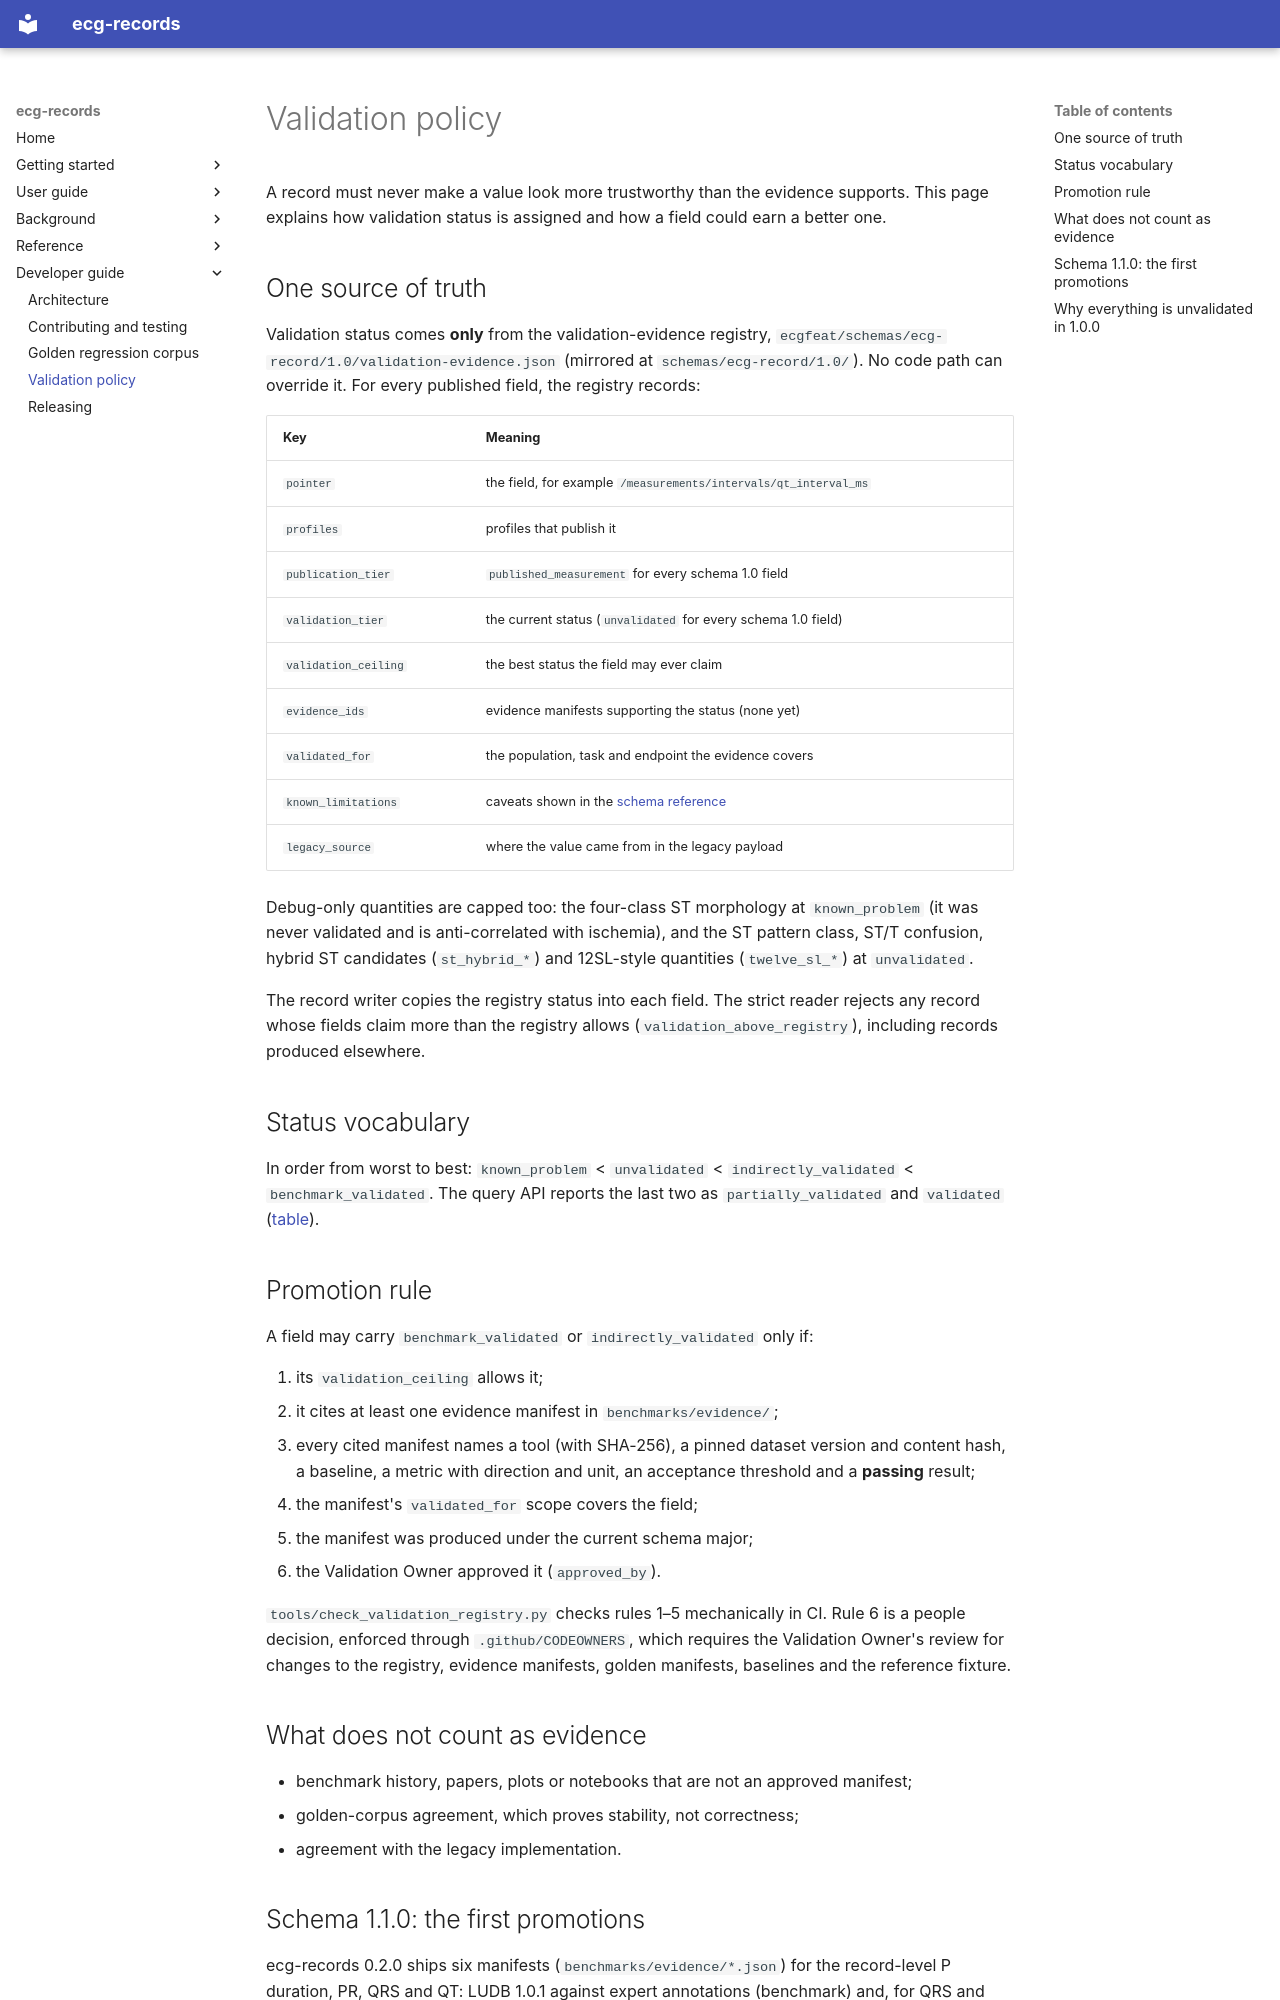

repository: humansys-lab/ecg-records · page: development/validation-policy/index.html · generator: mkdocs

# Validation policy

A record must never make a value look more trustworthy than the evidence
supports. This page explains how validation status is assigned and how a field
could earn a better one.

## One source of truth

Validation status comes **only** from the validation-evidence registry,
`ecgfeat/schemas/ecg-record/1.0/validation-evidence.json` (mirrored at
`schemas/ecg-record/1.0/`). No code path can override it. For every published
field, the registry records:

| Key | Meaning |
|---|---|
| `pointer` | the field, for example `/measurements/intervals/qt_interval_ms` |
| `profiles` | profiles that publish it |
| `publication_tier` | `published_measurement` for every schema 1.0 field |
| `validation_tier` | the current status (`unvalidated` for every schema 1.0 field) |
| `validation_ceiling` | the best status the field may ever claim |
| `evidence_ids` | evidence manifests supporting the status (none yet) |
| `validated_for` | the population, task and endpoint the evidence covers |
| `known_limitations` | caveats shown in the [schema reference](../reference/ecg-record-schema-1.0.md) |
| `legacy_source` | where the value came from in the legacy payload |

Debug-only quantities are capped too: the four-class ST morphology at
`known_problem` (it was never validated and is anti-correlated with ischemia),
and the ST pattern class, ST/T confusion, hybrid ST candidates (`st_hybrid_*`)
and 12SL-style quantities (`twelve_sl_*`) at `unvalidated`.

The record writer copies the registry status into each field. The strict
reader rejects any record whose fields claim more than the registry allows
(`validation_above_registry`), including records produced elsewhere.

## Status vocabulary

In order from worst to best: `known_problem` < `unvalidated` <
`indirectly_validated` < `benchmark_validated`. The query API reports the
last two as `partially_validated` and `validated`
([table](../validation.md#what-is-and-is-not-claimed)).

## Promotion rule

A field may carry `benchmark_validated` or `indirectly_validated` only if:

1. its `validation_ceiling` allows it;
2. it cites at least one evidence manifest in `benchmarks/evidence/`;
3. every cited manifest names a tool (with SHA-256), a pinned dataset version
   and content hash, a baseline, a metric with direction and unit, an
   acceptance threshold and a **passing** result;
4. the manifest's `validated_for` scope covers the field;
5. the manifest was produced under the current schema major;
6. the Validation Owner approved it (`approved_by`).

`tools/check_validation_registry.py` checks rules 1–5 mechanically in CI.
Rule 6 is a people decision, enforced through `.github/CODEOWNERS`, which
requires the Validation Owner's review for changes to the registry, evidence
manifests, golden manifests, baselines and the reference fixture.

## What does not count as evidence

- benchmark history, papers, plots or notebooks that are not an approved manifest;
- golden-corpus agreement, which proves stability, not correctness;
- agreement with the legacy implementation.
